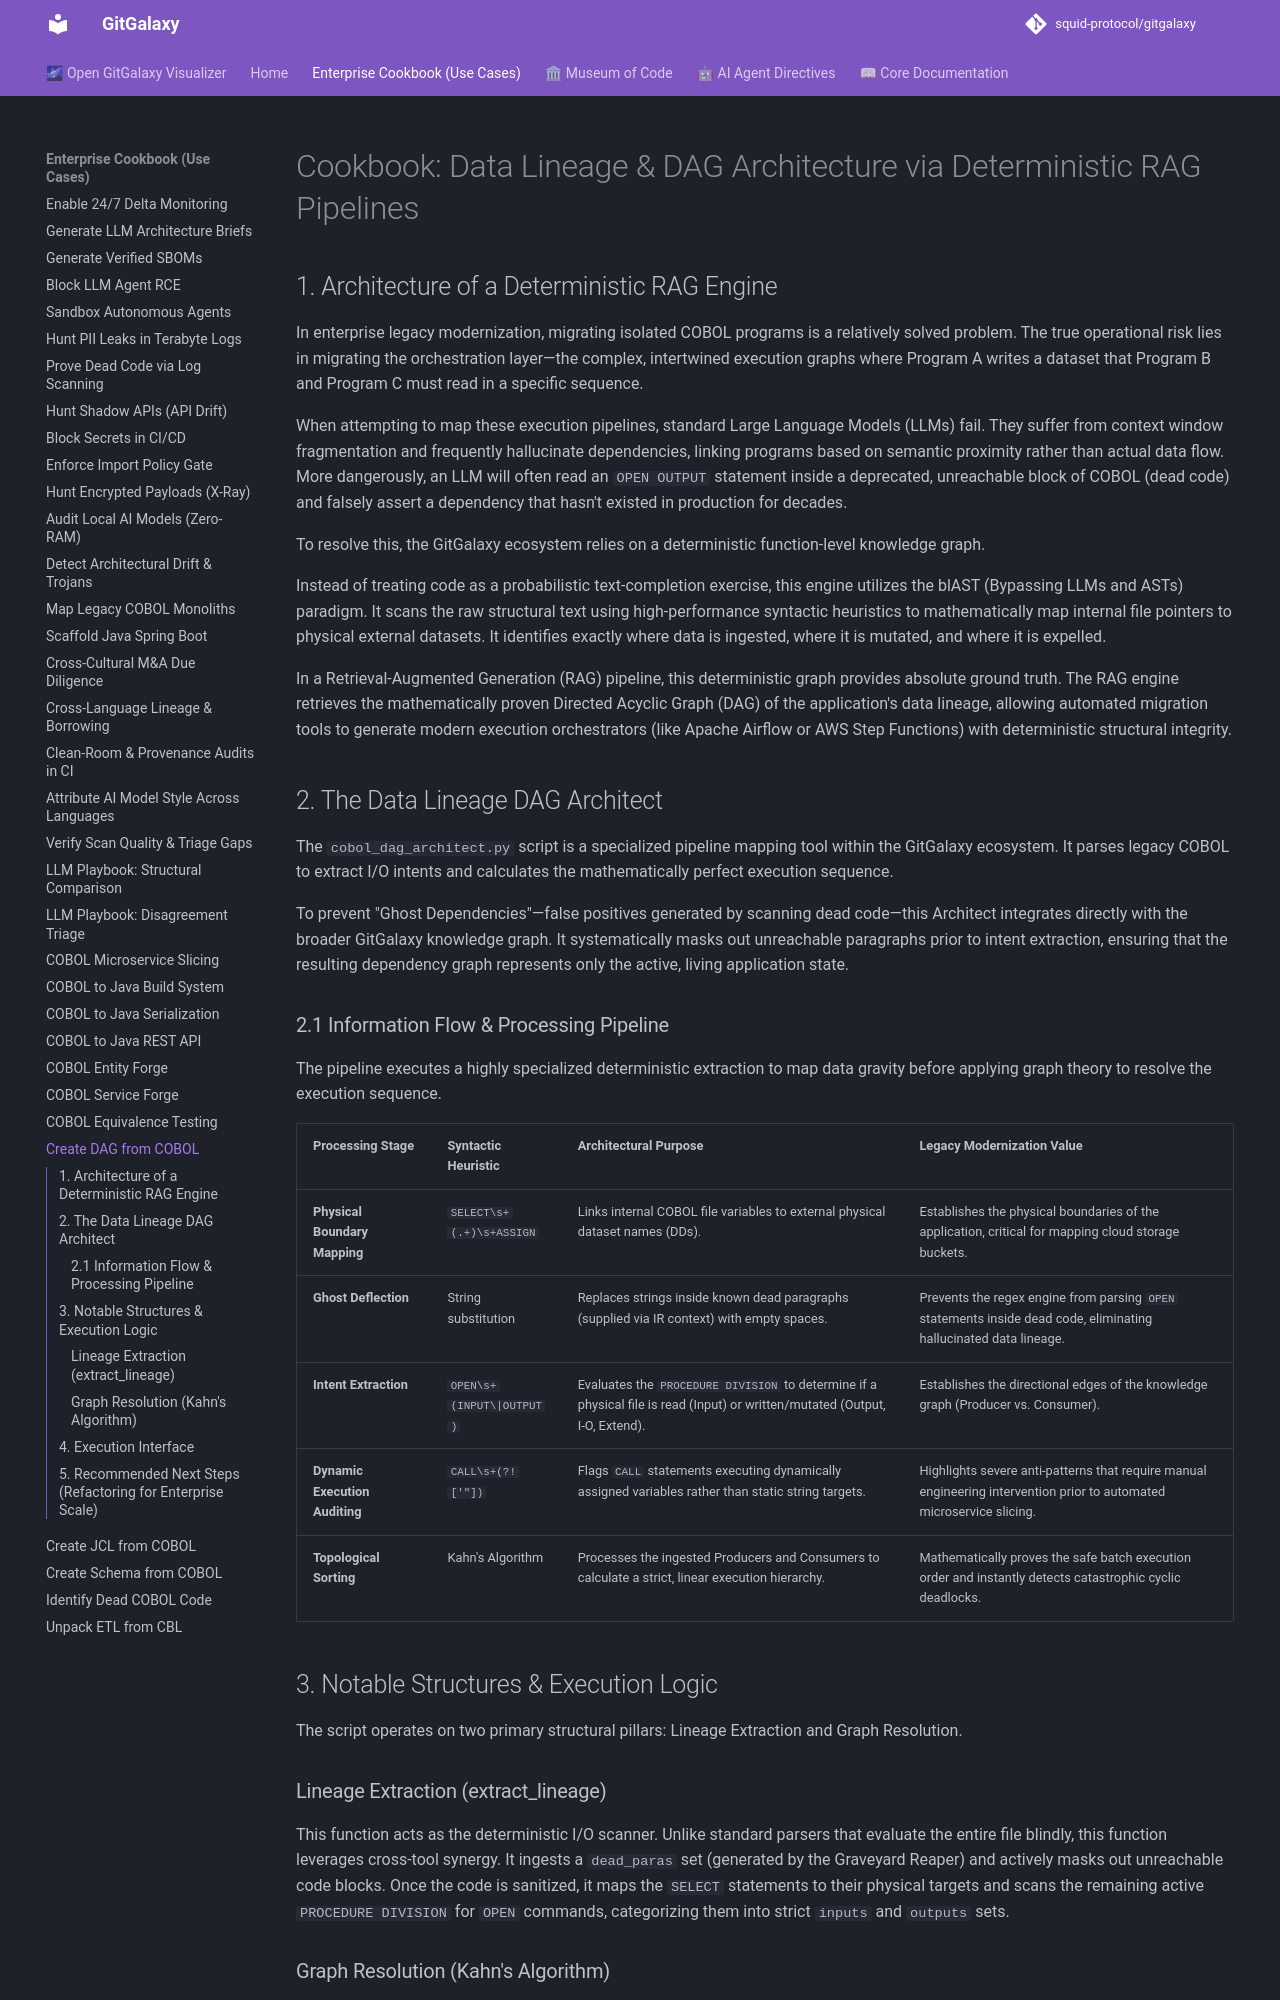

repository: squid-protocol/gitgalaxy · page: cookbook/creating-dag-from-cobol-files/index.html · generator: mkdocs

---
description: "In enterprise legacy modernization, migrating isolated COBOL programs is a relatively solved problem. The true operational risk lies in migrating the..."
---
# Cookbook: Data Lineage & DAG Architecture via Deterministic RAG Pipelines

## 1. Architecture of a Deterministic RAG Engine

In enterprise legacy modernization, migrating isolated COBOL programs is a relatively solved problem. The true operational risk lies in migrating the orchestration layer—the complex, intertwined execution graphs where Program A writes a dataset that Program B and Program C must read in a specific sequence. 

When attempting to map these execution pipelines, standard Large Language Models (LLMs) fail. They suffer from context window fragmentation and frequently hallucinate dependencies, linking programs based on semantic proximity rather than actual data flow. More dangerously, an LLM will often read an `OPEN OUTPUT` statement inside a deprecated, unreachable block of COBOL (dead code) and falsely assert a dependency that hasn't existed in production for decades.

To resolve this, the GitGalaxy ecosystem relies on a deterministic function-level knowledge graph. 

Instead of treating code as a probabilistic text-completion exercise, this engine utilizes the blAST (Bypassing LLMs and ASTs) paradigm. It scans the raw structural text using high-performance syntactic heuristics to mathematically map internal file pointers to physical external datasets. It identifies exactly where data is ingested, where it is mutated, and where it is expelled. 

In a Retrieval-Augmented Generation (RAG) pipeline, this deterministic graph provides absolute ground truth. The RAG engine retrieves the mathematically proven Directed Acyclic Graph (DAG) of the application's data lineage, allowing automated migration tools to generate modern execution orchestrators (like Apache Airflow or AWS Step Functions) with deterministic structural integrity.

## 2. The Data Lineage DAG Architect

The `cobol_dag_architect.py` script is a specialized pipeline mapping tool within the GitGalaxy ecosystem. It parses legacy COBOL to extract I/O intents and calculates the mathematically perfect execution sequence. 

To prevent "Ghost Dependencies"—false positives generated by scanning dead code—this Architect integrates directly with the broader GitGalaxy knowledge graph. It systematically masks out unreachable paragraphs prior to intent extraction, ensuring that the resulting dependency graph represents only the active, living application state.

### 2.1 Information Flow & Processing Pipeline

The pipeline executes a highly specialized deterministic extraction to map data gravity before applying graph theory to resolve the execution sequence.

| Processing Stage | Syntactic Heuristic | Architectural Purpose | Legacy Modernization Value |
| :--- | :--- | :--- | :--- |
| **Physical Boundary Mapping** | `SELECT\s+(.+)\s+ASSIGN` | Links internal COBOL file variables to external physical dataset names (DDs). | Establishes the physical boundaries of the application, critical for mapping cloud storage buckets. |
| **Ghost Deflection** | String substitution | Replaces strings inside known dead paragraphs (supplied via IR context) with empty spaces. | Prevents the regex engine from parsing `OPEN` statements inside dead code, eliminating hallucinated data lineage. |
| **Intent Extraction** | `OPEN\s+(INPUT\|OUTPUT)` | Evaluates the `PROCEDURE DIVISION` to determine if a physical file is read (Input) or written/mutated (Output, I-O, Extend). | Establishes the directional edges of the knowledge graph (Producer vs. Consumer). |
| **Dynamic Execution Auditing** | `CALL\s+(?!['"])` | Flags `CALL` statements executing dynamically assigned variables rather than static string targets. | Highlights severe anti-patterns that require manual engineering intervention prior to automated microservice slicing. |
| **Topological Sorting** | Kahn's Algorithm | Processes the ingested Producers and Consumers to calculate a strict, linear execution hierarchy. | Mathematically proves the safe batch execution order and instantly detects catastrophic cyclic deadlocks. |

## 3. Notable Structures & Execution Logic

The script operates on two primary structural pillars: Lineage Extraction and Graph Resolution.
